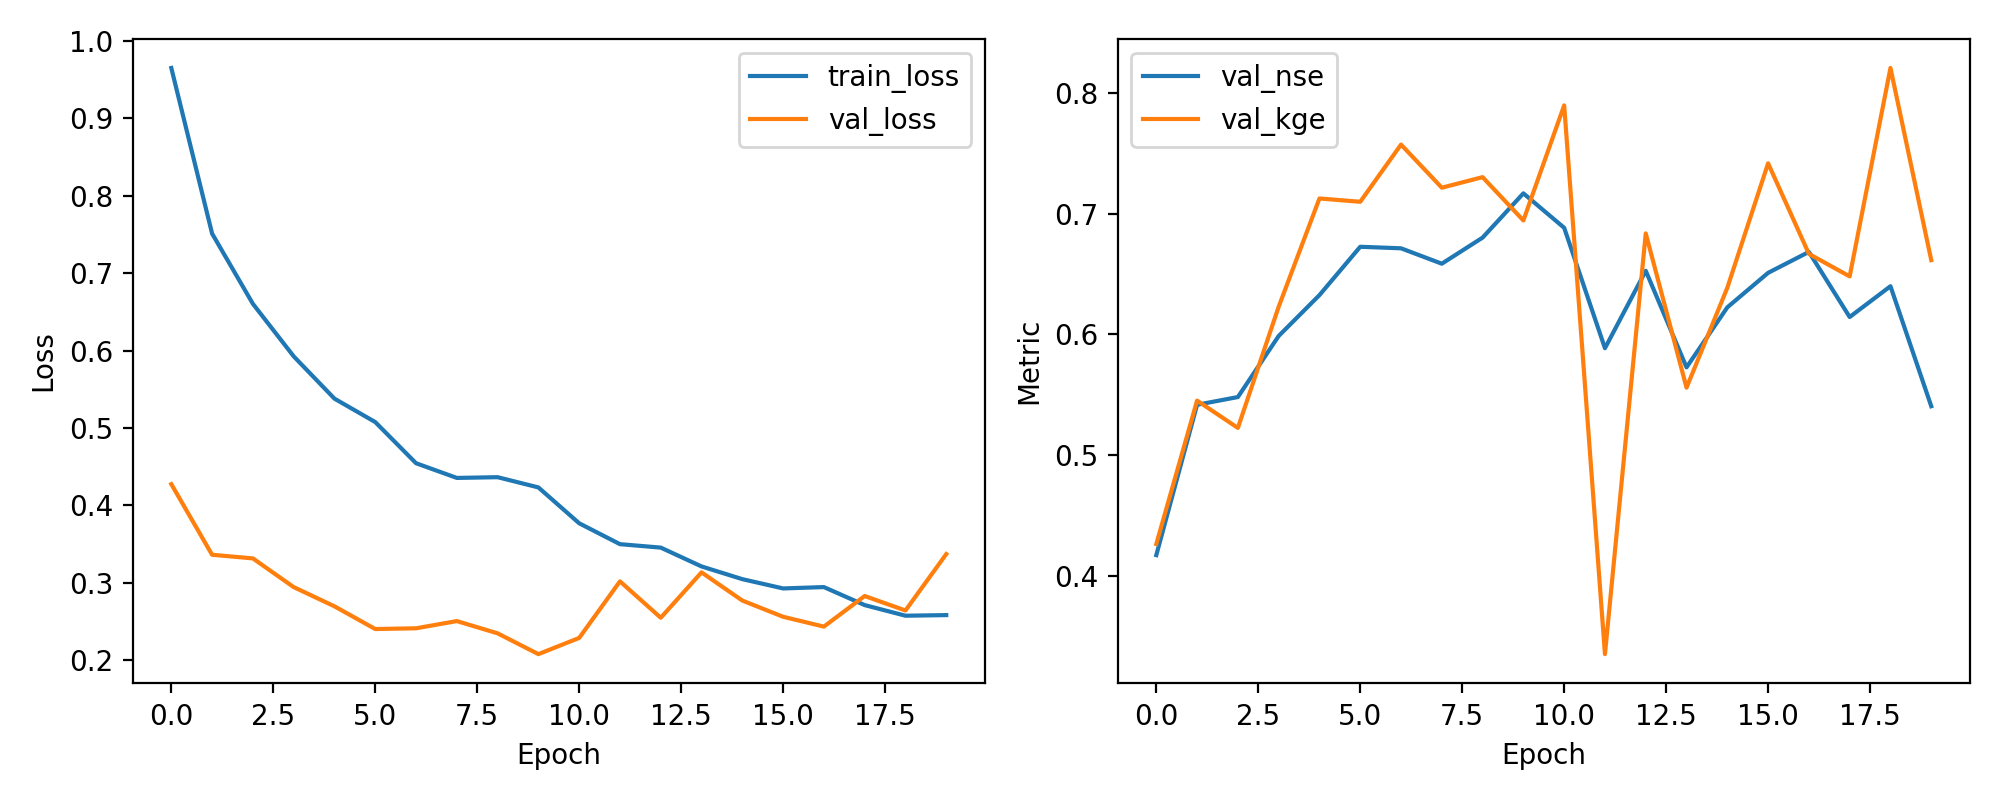

The file beside this chart, header and first rows:
epoch, train_loss, val_loss, val_nse, val_kge
1, 0.9653, 0.4275, 0.4173, 0.4265
2, 0.7513, 0.3362, 0.5417, 0.5452
3, 0.6605, 0.3315, 0.5481, 0.5226
4, 0.5927, 0.2944, 0.5987, 0.6229
5, 0.538, 0.2696, 0.6325, 0.7125
6, 0.5077, 0.2402, 0.6725, 0.7098
7, 0.4545, 0.2412, 0.6713, 0.7571
8, 0.4355, 0.2505, 0.6585, 0.7214
9, 0.4365, 0.2347, 0.6801, 0.7302
10, 0.4232, 0.2078, 0.7168, 0.6943
11, 0.3769, 0.2287, 0.6882, 0.7896
12, 0.3499, 0.3018, 0.5886, 0.3353
13, 0.3455, 0.2548, 0.6527, 0.6836
14, 0.3211, 0.3135, 0.5727, 0.5559
15, 0.3047, 0.277, 0.6224, 0.6386
16, 0.2927, 0.2561, 0.651, 0.7416
17, 0.2944, 0.2434, 0.6683, 0.6667
18, 0.2712, 0.2829, 0.6144, 0.648
19, 0.2574, 0.2642, 0.6399, 0.8206
20, 0.2582, 0.3371, 0.5405, 0.6615
